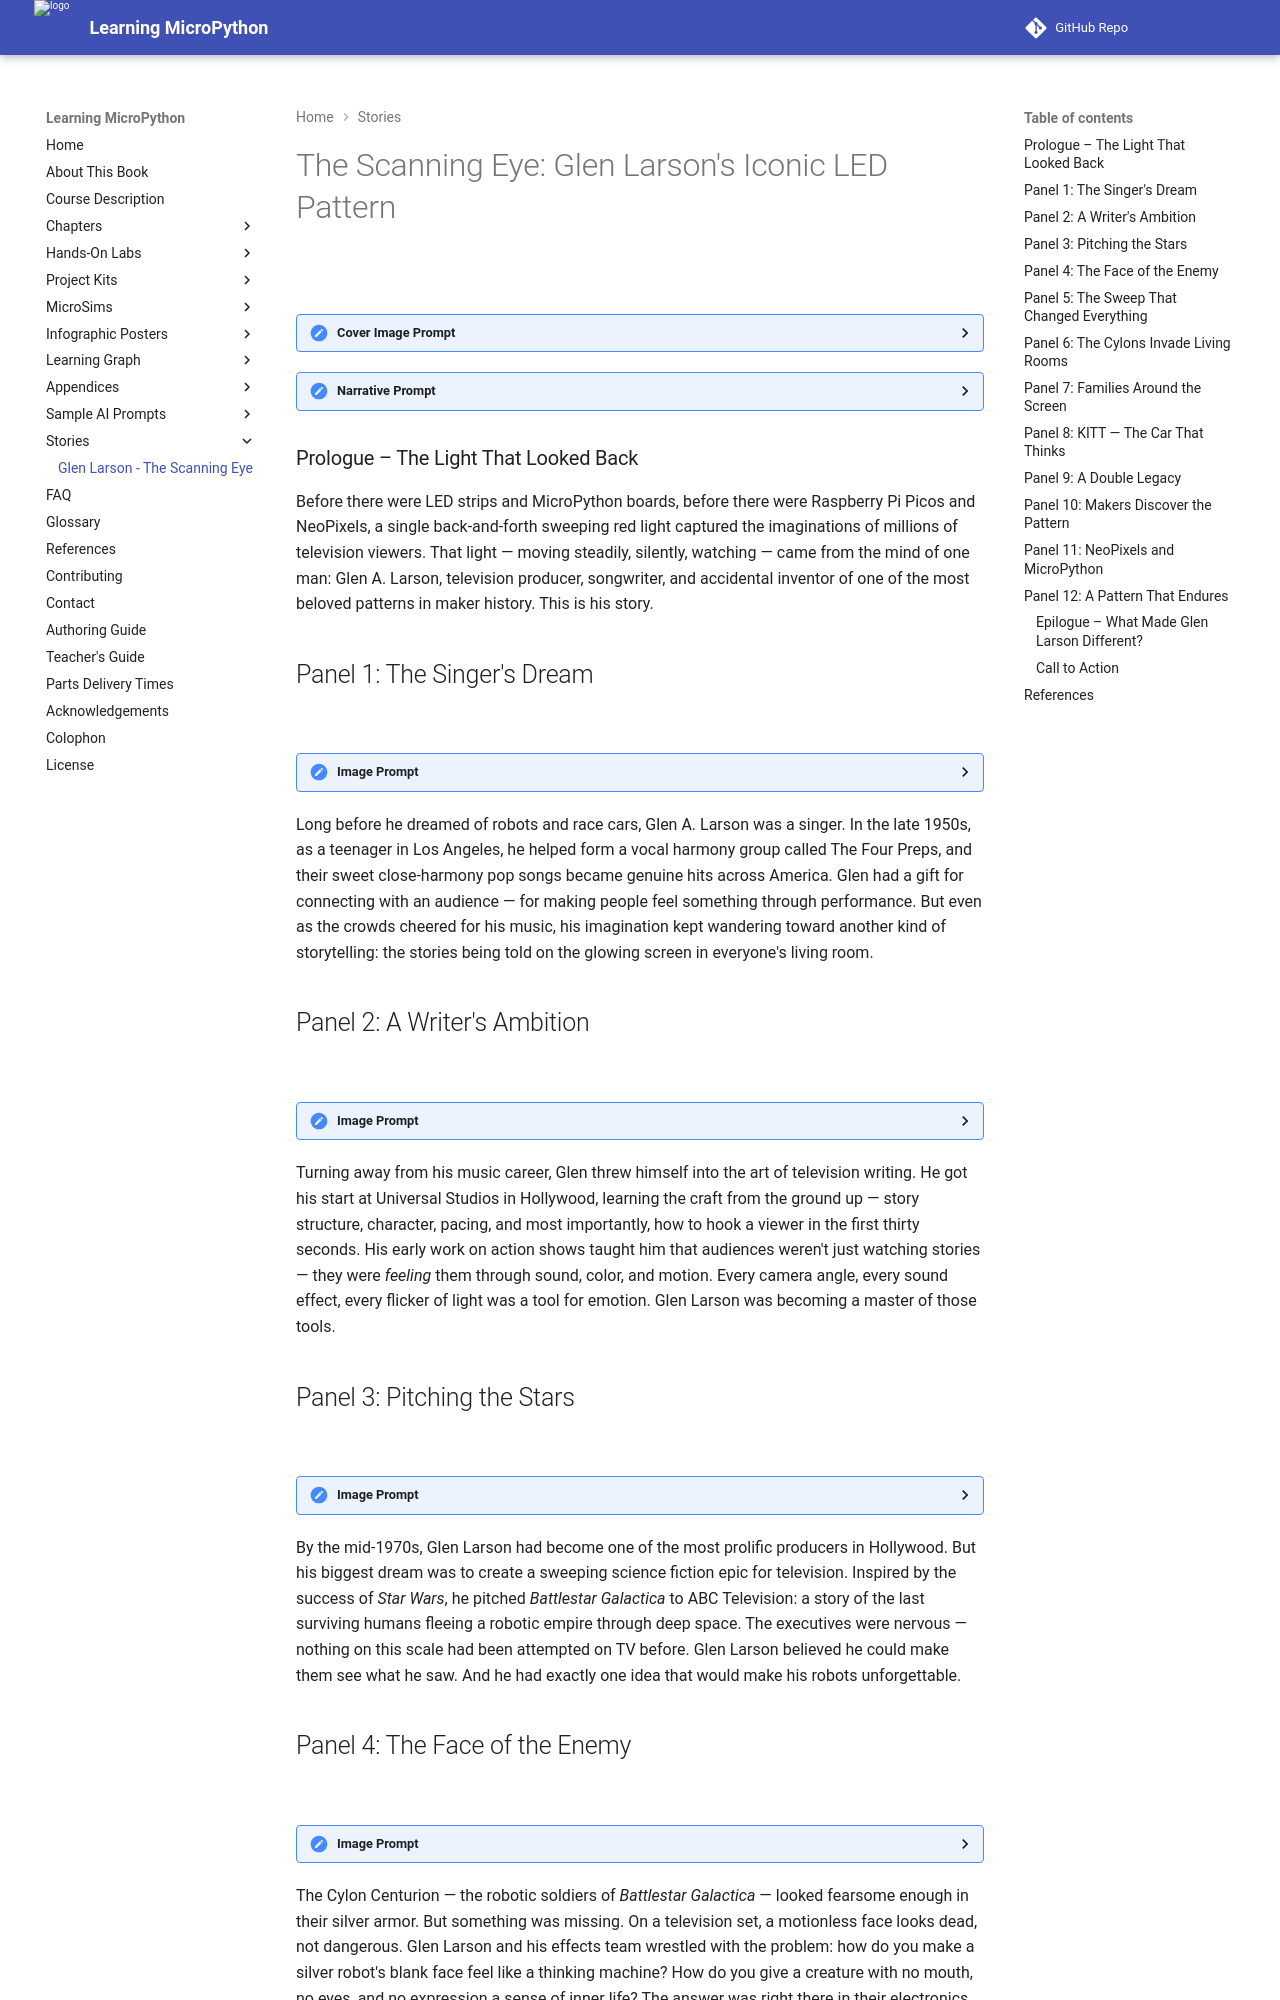

repository: dmccreary/learning-micropython · page: stories/larson-scanner/index.html · generator: mkdocs

---
title: "The Scanning Eye - Glen Larson's Iconic LED Pattern"
description: "How a Hollywood TV producer's love of drama gave birth to the iconic red scanning eye from Battlestar Galactica and Knight Rider — a pattern that makers still code with NeoPixels today."
image: /stories/larson-scanner/cover.png
og:image: /stories/larson-scanner/cover.png
twitter:image: /stories/larson-scanner/cover.png
social:
   cards: false
---

# The Scanning Eye: Glen Larson's Iconic LED Pattern

![](./cover.png)
<details>
<summary>Cover Image Prompt</summary>
(This is the Cover Image. Do not include this label in the image.)
Please generate a wide-landscape 16:9 cover image for this graphic novel story in bold cinematic 1980s Hollywood graphic novel style. The cover depicts a dramatic split composition: on the left, a gleaming silver Cylon Centurion robot from 1978 science fiction television with a single red scanning light sweeping left to right across a horizontal visor slot; on the right, a sleek black 1982 Pontiac Trans Am sports car at night with a glowing red scanner light sweeping back and forth across its front bumper. Both red lights trace the same iconic arc pattern. In the center background, a strip of NeoPixel LEDs glows red in the same back-and-forth scanning pattern, connecting past to future. Above, the title text "The Scanning Eye" appears in bold chrome-effect letters with a red LED glow behind them, and below it "Glen Larson's Iconic LED Pattern" in smaller text. Color palette: deep blacks, chrome silvers, vivid red LED glow against darkness, with warm amber street lighting on the car side. Emotional tone: exciting, futuristic, iconic — like a movie poster from the 1980s with modern graphic novel polish. Generate the image immediately without asking clarifying questions.
</details>

<details>
<summary>Narrative Prompt</summary>
This graphic novel tells the story of Glen A. Larson (1937–2014), the prolific American television producer who created the iconic back-and-forth LED scanning light pattern — now called the "Larson Scanner" — through his landmark TV shows Battlestar Galactica (1978) and Knight Rider (1982). The story follows Glen from his early days as a musician in 1950s Los Angeles through his transformation into one of the most successful TV producers of the 1970s and 1980s, and traces how his visual design choice — a simple back-and-forth scanning red light to make robots and cars feel "alive" — became one of the most beloved LED patterns in the modern maker community.

Art style throughout: Bold cinematic graphic novel illustration with warm 1980s Hollywood color palette. Use deep reds, chrome silvers, television amber, and dark navy. Digital painting style with clean confident lines and dramatic lighting inspired by 1980s TV production design. The era shifts from warm 1950s California tones (panels 1–2) to bold 1970s TV drama style (panels 3–7) to sleek 1980s night-time action (panels 8–9) to modern bright maker lab lighting (panels 10–12).

Key visual consistencies: Glen Larson appears as a confident, well-dressed man in his 40s during the 1970s–80s panels — silver-streaked dark hair, warm expression, often holding papers or scripts. The Cylon eye is always a horizontal visor slot with a red LED moving smoothly left to right. KITT's scanner is a red LED bar on the black car's nose moving in the same pattern. NeoPixel strips in the modern panels glow the same vivid red.
</details>

### Prologue – The Light That Looked Back

Before there were LED strips and MicroPython boards, before there were Raspberry Pi Picos and NeoPixels, a single back-and-forth sweeping red light captured the imaginations of millions of television viewers. That light — moving steadily, silently, watching — came from the mind of one man: Glen A. Larson, television producer, songwriter, and accidental inventor of one of the most beloved patterns in maker history. This is his story.

## Panel 1: The Singer's Dream

![](./panel-01.png)
<details><summary>Image Prompt</summary>
(This is Panel 01. Do not include the panel number in the image.)
I am about to ask you to generate a series of images for a graphic novel. Please make the images have a consistent style and consistent characters. Do not ask any clarifying questions. Just generate the image immediately when asked.

Please generate a 16:9 image in bold cinematic 1950s California graphic novel style depicting panel 1 of 12. The scene shows a young Glen Larson, about 20 years old, on a small stage at a high school gymnasium in Los Angeles, California, 1957. He is performing with three other young men as part of a close-harmony vocal group — The Four Preps. Glen wears a candy-striped blazer and has a bright confident smile, holding a vintage microphone on a stand. Swooping 1950s pompadour hair, Buddy Holly era stage lighting with warm tungsten amber glow. An enthusiastic teenage audience fills the bleachers beyond the stage edge. A banner in the background reads "SENIOR NIGHT 1957." Through a high gymnasium window, the glittering lights of the Los Angeles skyline glow at night. Color palette: warm amber and cream with deep navy shadows, 1950s bobby-sock era costumes. Emotional tone: youthful energy, the joy of performing, the first flicker of a dream. Six details: the four young men in matching blazers, a vintage microphone, an excited teenage crowd, a 1957 gymnasium with hardwood floor, a visible Los Angeles night-glow through the window, and sheet music visible on a music stand at the side of the stage. Generate the image immediately without asking clarifying questions.
</details>

Long before he dreamed of robots and race cars, Glen A. Larson was a singer. In the late 1950s, as a teenager in Los Angeles, he helped form a vocal harmony group called The Four Preps, and their sweet close-harmony pop songs became genuine hits across America. Glen had a gift for connecting with an audience — for making people feel something through performance. But even as the crowds cheered for his music, his imagination kept wandering toward another kind of storytelling: the stories being told on the glowing screen in everyone's living room.

## Panel 2: A Writer's Ambition

![](./panel-02.png)
<details><summary>Image Prompt</summary>
(This is Panel 02. Do not include the panel number in the image.)
Please generate a 16:9 image in bold cinematic early-1960s Hollywood graphic novel style depicting panel 2 of 12. Make the characters and style consistent with the prior panel. The scene shows Glen Larson, now in his late 20s, sitting at a wooden desk in a modest Universal Studios writer's room in Hollywood, California, 1963. He is typing on a manual typewriter, surrounded by stacked script pages, a cup of coffee, and a legal notepad covered in handwritten story notes. Black-and-white photographs of 1960s TV shows are pinned to the corkboard behind him. Through the venetian blinds on the window, California sunlight casts bold horizontal stripe shadows across the room. Glen's character: well-dressed in a sport coat, confident posture, a pencil tucked behind his ear, dark hair neatly combed. Color palette: warm sunlight yellows and cream paper tones, oak wood browns, deep shadows from venetian blind stripes creating graphic light patterns. Emotional tone: focused ambition, the quiet hard work of a writer learning a new craft, the buzz of ideas. Generate the image immediately without asking clarifying questions.
</details>

Turning away from his music career, Glen threw himself into the art of television writing. He got his start at Universal Studios in Hollywood, learning the craft from the ground up — story structure, character, pacing, and most importantly, how to hook a viewer in the first thirty seconds. His early work on action shows taught him that audiences weren't just watching stories — they were *feeling* them through sound, color, and motion. Every camera angle, every sound effect, every flicker of light was a tool for emotion. Glen Larson was becoming a master of those tools.
